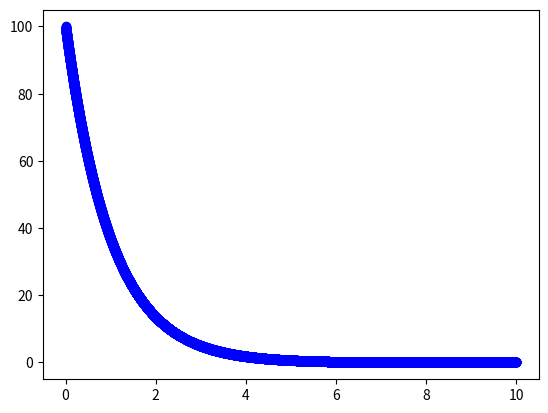

Python code for this plot:
from matplotlib import pyplot
import numpy as np


def water_sim():

    """
    To są stałe zdefiniowane przy wyprowadzaniu wzorów, a to stała proporcjonalności,
     T to całkowity czas trwania symulacji a h to moment czasu, co jaki liczymy aprokymację funkcji ze wzoru
     xi+1 = xi + a * xi' * h ,
     x0 = jakaś założona wartość początkowa, w tym wypadku temperatura 100 stopni dla stygnącej wody

     Dla tego modelu założylismy x'(t) = -ax
    """
    a = 1
    T = 10
    h = 0.001  # rzekomo najczęściej używana jest wartość 0.01
    x0 = 100  # początkowe odchylenie
    y0 = 0  # początkowa prędkość

    # Tutaj wypełniamy tablicę wszystkimi rozpatrywanymi momentami czasu
    t = [i * h for i in range(int(T/h))]

    # Inicjujemy tablicę, która będzie przechowywała wartości temperatury o tej samej długości, co t
    x = [x0] * len(t)
    y = [y0] * len(t)

    # No i tu dzieje się cała aproksymacyjna magia
    for i in range(1, len(t)):
        x[i] = x[i - 1] - a * h * x[i - 1]

    # na koniec robimy z tego pierdolony wykres, najlepiej ogarnąć tworzenie paru lini na jednym wykresie,
    # zmianę kolorów i podpis osi
    pyplot.plot(t, x, 'bo')
    pyplot.show()


if __name__ == '__main__':
    water_sim()
